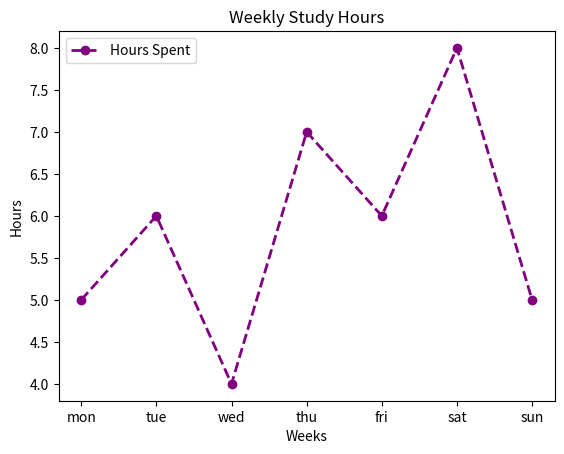

Recreate this plot in Python.
# Data for the line plot
import matplotlib.pyplot as plt
weeks = ['mon', 'tue', 'wed', 'thu', 'fri', 'sat', 'sun']
hours = [5,6,4,7,6,8,5]
plt.plot(weeks, hours, color='purple', marker='o', linestyle='--', 
         linewidth=2, label='Hours Spent')
plt.xlabel('Weeks')
plt.ylabel('Hours')
plt.title('Weekly Study Hours')
plt.legend()
plt.show()  
